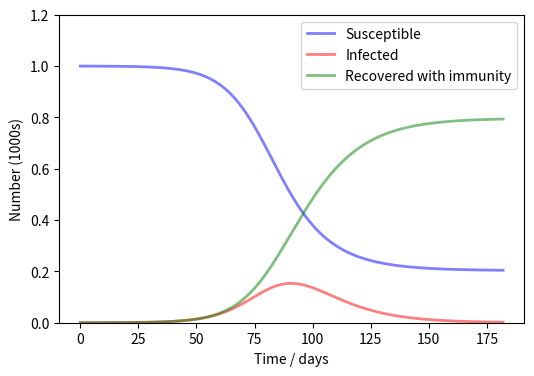

Recreate this plot in Python.
import matplotlib.pyplot as plt
import numpy as np
from scipy.integrate import odeint


def sir_model(y, t, N, beta, gamma):
    # The SIR model differential equations.
    S, I, R = y
    dSdt = -beta * S * I / N
    dIdt = (beta * S * I / N) - (gamma * I)
    dRdt = gamma * I
    return dSdt, dIdt, dRdt


def main():
    # Total population, N.
    N = 10000
    # Initial number of infected and recovered individuals, I0 and R0.
    I0, R0 = 1, 0
    # Everyone else, S0, is susceptible to infection initially.
    S0 = N - I0 - R0
    # Contact rate, b
    # eta, and mean recovery rate, gamma, (in 1/days).
    beta, gamma = 0.2, 1 / 10
    # A grid of time points (in days)
    weeks = 26
    t = np.linspace(0, weeks * 7, weeks * 7 * 10)

    # Initial conditions vector
    y0 = S0, I0, R0
    # Integrate the SIR equations over the time grid, t.
    ret = odeint(sir_model, y0, t, args=(N, beta, gamma))
    S, I, R = ret.T

    # Plot the data on three separate curves for S(t), I(t) and R(t)
    fig = plt.figure(figsize=(6, 4))
    ax = fig.add_subplot(111)  # , axis_bgcolor='#dddddd', axisbelow=True)
    ax.plot(t, S / N, 'b', alpha=0.5, lw=2, label='Susceptible')
    ax.plot(t, I / N, 'r', alpha=0.5, lw=2, label='Infected')
    ax.plot(t, R / N, 'g', alpha=0.5, lw=2, label='Recovered with immunity')
    ax.set_xlabel('Time / days')
    ax.set_ylabel('Number (1000s)')
    ax.set_ylim(0, 1.2)
    # ax.yaxis.set_tick_params(length=2)
    # ax.xaxis.set_tick_params(length=2)
    # ax.grid(b=True, which='major', c='w', lw=2, ls='-')
    legend = ax.legend()
    # legend.get_frame().set_alpha(0.5)
    # for spine in ('top', 'right', 'bottom', 'left'):
    #     ax.spines[spine].set_visible(False)
    plt.show()


if __name__ == "__main__":
    main()
